Run: headless pygame with SDL's dummy video driver; simulated clock (each Clock.tick advances the game by its frame time, no real sleeping); random seed 0; keys injected as events and as key.get_pressed() state; no mouse input.
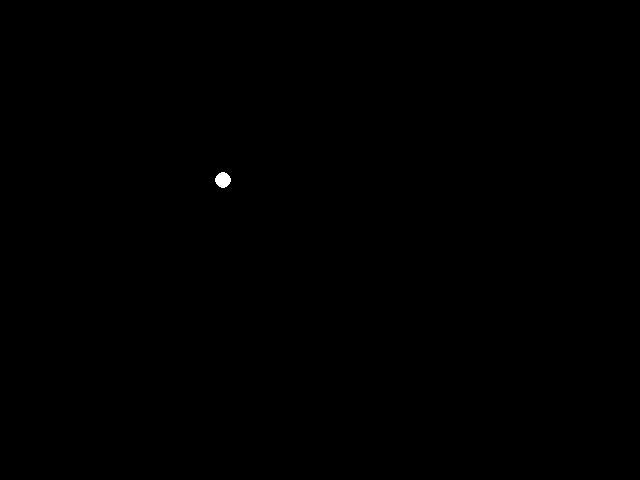
Frame 1 of 4 · flips 1–60 · no input
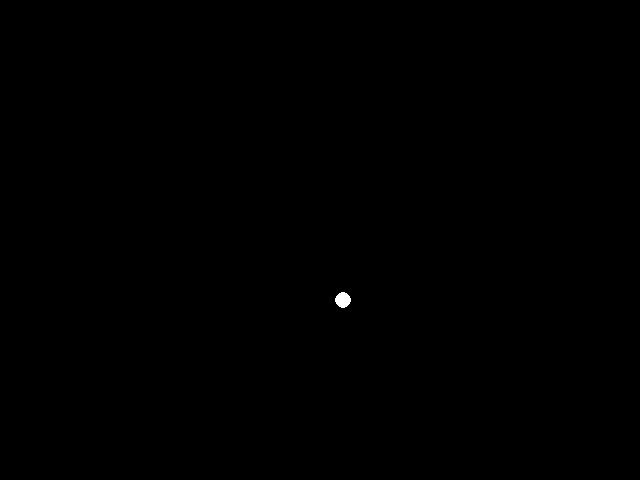
Frame 2 of 4 · flips 61–180 · tapped SPACE, RETURN · held RIGHT (→), D
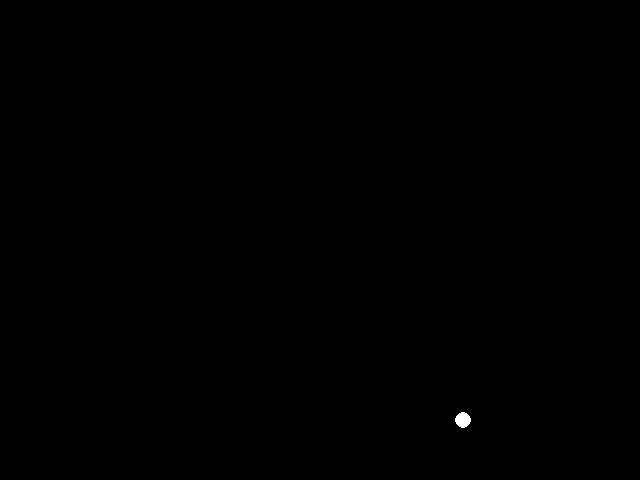
Frame 3 of 4 · flips 181–300 · held DOWN (↓), S
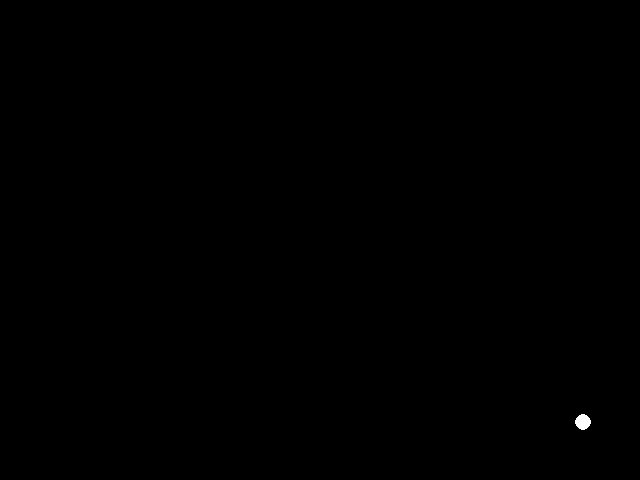
Frame 4 of 4 · flips 301–420 · held LEFT (←), A, UP (↑), W

The pygame program that drew these frames:



import pygame
import sys
pygame.init()

size = width, height = 640, 480
dx = 1
dy = 1
x = 163
y = 120
black = (0, 0, 0)
white = (255, 255, 255)
screen = pygame.display.set_mode(size)

while 1:

    for event in pygame.event.get():
        if event.type == pygame.QUIT:
            sys.exit()

    x += dx
    y += dy

    if x < 0 or x > width:
        dx = -dx

    if y < 0 or y > height:
        dy = -dy

    screen.fill(black)

    pygame.draw.circle(screen, white, (x, y), 8)

    pygame.display.flip()

a = 1
b = 2
c = 3

d = a+b+c
